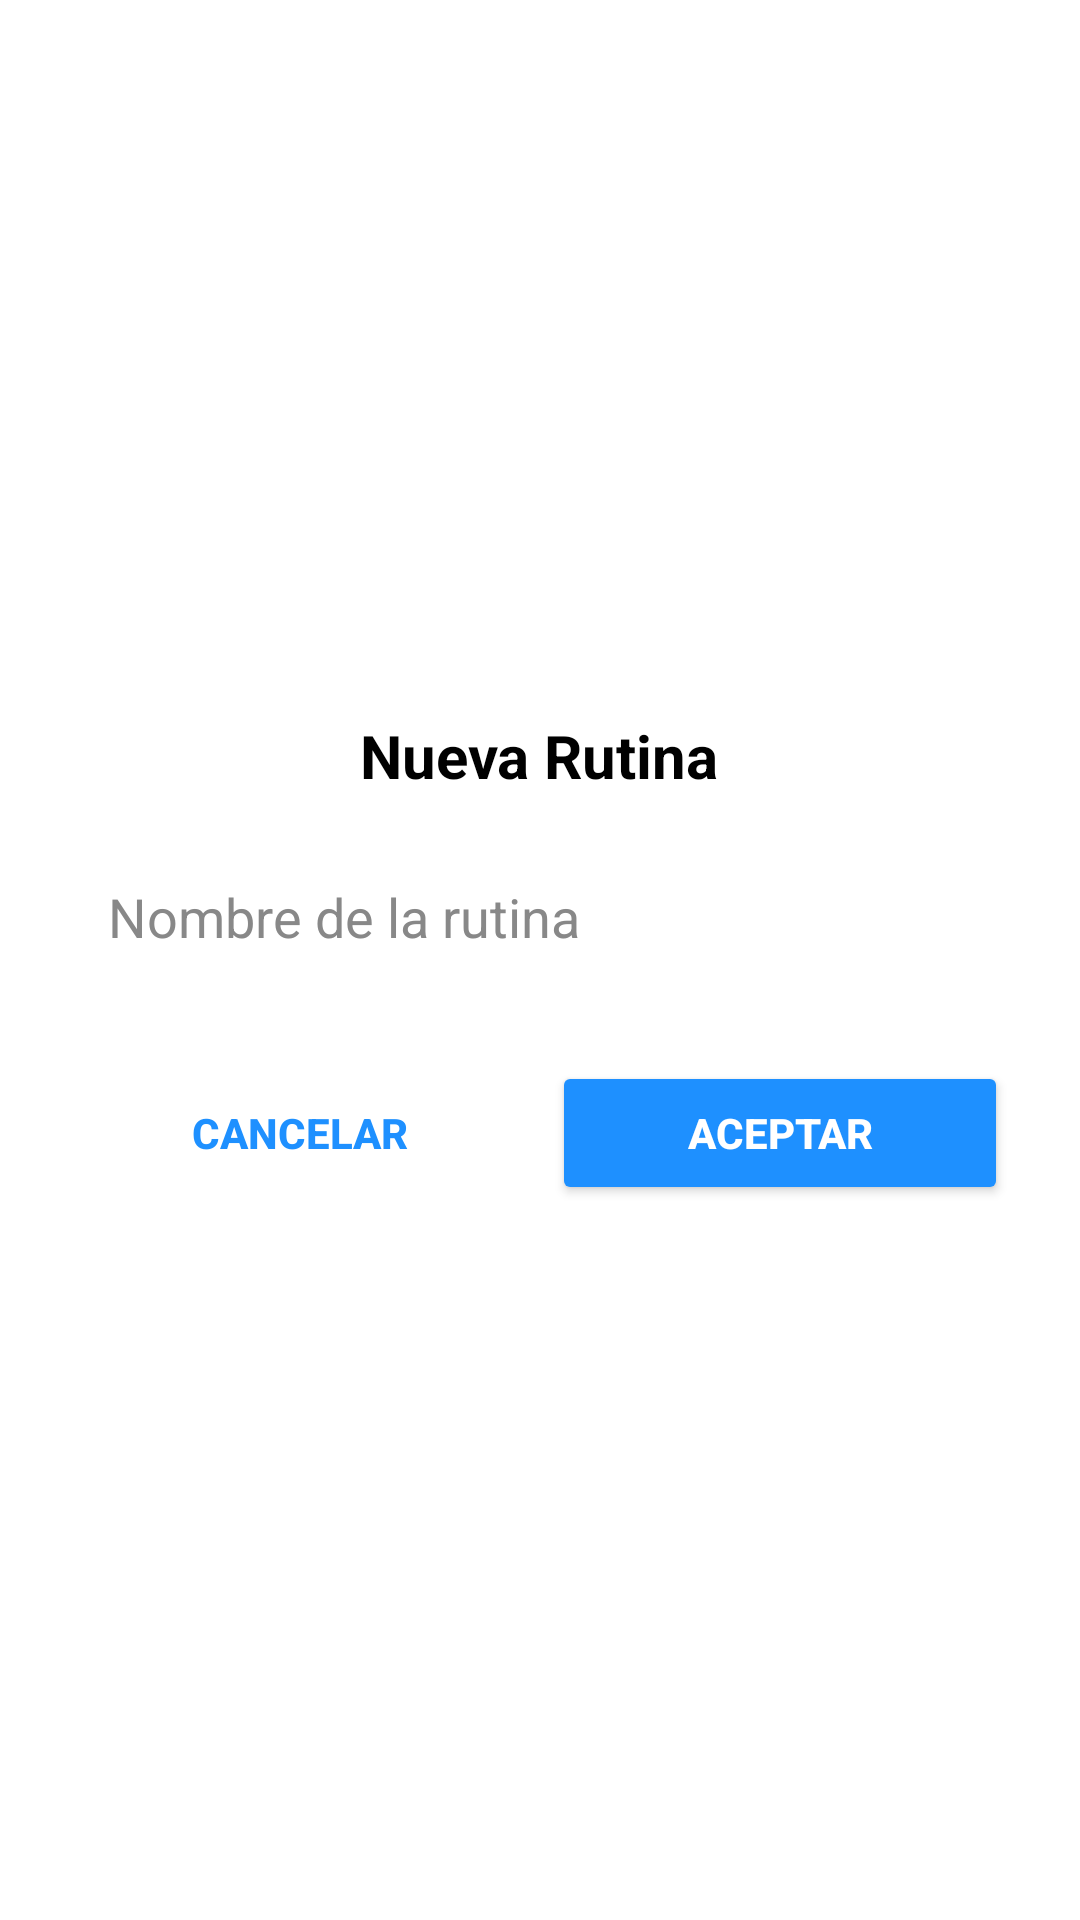

Layout XML and referenced resources for this Android screen:
<!-- AndroidManifest.xml: application theme Theme.MyTrackFit -->
<!-- res/layout/dialog_add_routine.xml -->
<LinearLayout xmlns:android="http://schemas.android.com/apk/res/android"
    android:orientation="vertical"
    android:padding="24dp"
    android:layout_width="match_parent"
    android:layout_height="wrap_content"
    android:background="@color/white"
    android:gravity="center"
    android:elevation="4dp"
    android:clipToPadding="false">

    <TextView
        android:id="@+id/tvDialogTitle"
        android:layout_width="wrap_content"
        android:layout_height="wrap_content"
        android:text="Nueva Rutina"
        android:textSize="20sp"
        android:textStyle="bold"
        android:textColor="@color/black"
        android:layout_gravity="center_horizontal"
        android:layout_marginBottom="16dp" />

    <EditText
        android:id="@+id/etRoutineName"
        android:layout_width="match_parent"
        android:layout_height="wrap_content"
        android:hint="Nombre de la rutina"
        android:background="@drawable/edittext_background"
        android:padding="12dp"
        android:textColor="@color/black"
        android:textColorHint="#888888"
        android:inputType="text"
        android:layout_marginBottom="24dp" />

    <LinearLayout
        android:orientation="horizontal"
        android:layout_width="match_parent"
        android:layout_height="wrap_content"
        android:gravity="end">

        <Button
            android:id="@+id/btnCancel"
            android:layout_width="0dp"
            android:layout_height="wrap_content"
            android:layout_weight="1"
            android:text="Cancelar"
            android:backgroundTint="@color/white"
            android:textColor="@color/primary"
            android:background="@drawable/button_outline"
            android:textStyle="bold"
            android:layout_marginEnd="8dp" />

        <Button
            android:id="@+id/btnAccept"
            android:layout_width="0dp"
            android:layout_height="wrap_content"
            android:layout_weight="1"
            android:text="Aceptar"
            android:backgroundTint="@color/primary"
            android:textColor="@color/white"
            android:textStyle="bold" />
    </LinearLayout>
</LinearLayout>
<!-- resources referenced by this layout -->
<resources>
  <color name="black">#FF000000</color>
  <color name="primary">#1E90FF</color>
  <color name="white">#FFFFFFFF</color>
  <style name="Theme.MyTrackFit" parent="Base.Theme.MyTrackFit" />
  <style name="Base.Theme.MyTrackFit" parent="Theme.Material3.DayNight.NoActionBar">
          
          
      </style>
</resources>
